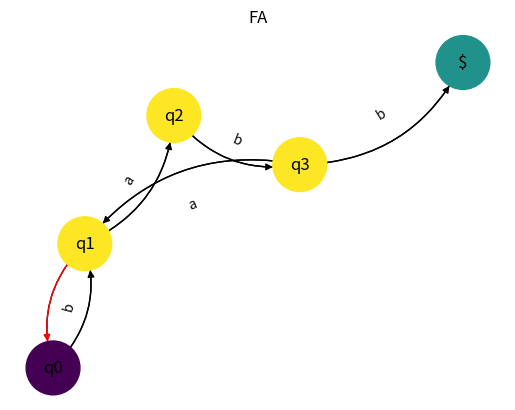

Reproduce this figure in Python. (Note: this script raises an exception after producing the figure.)
import re as regexp
import networkx as nx
import matplotlib.pyplot as plt
import pylab

grammar = """
VN={S, A, B, D},
VT={a, b},
P={
1. S -> aA
2. A -> bS
3. A -> aB
4. B -> bC
5. C -> aA
6. C -> b
}"""


def parse_string(input_str):
    str = input_str.split()
    str = "".join(str).split("P={")[1]
    if str[-1] == '}':
        str = str[:-1]
    str = regexp.split("[0-9]+\.", str)
    return list(filter(len, str))


P = parse_string(grammar)
# print(P)
# ['S->aA', 'A->bS', 'A->aB', 'B->bC', 'C->aA', 'C->b']

# Defining states
states = {}
for key in P:
    temp_split = key.split("->")
    curr_graph = temp_split[0]
    point_to = temp_split[1]
    empty_symbol = "$"
    if curr_graph not in states.keys():
        states[curr_graph] = []
    if len(point_to) < 2:
        point_to = point_to + empty_symbol
        states[curr_graph].append([point_to[0], point_to[1]])
    else:
        states[curr_graph].append([point_to[0], point_to[1]])

# print(states)
# {'S': [['a', 'A']], 'A': [['b', 'S'], ['a', 'B']], 'B': [['b', 'C']], 'C': [['a', 'A'], ['b', '$']]}


def verify(source_state, j):
    # a - source state input, b - accepted state
    for a, b in source_state:
        # Compares one input symbol with existing inputs in state
        if char_list[j] == a:
            # verify if the last input symbol coincides with terminal state
            if b == '$' and j == (len(char_list) - 1):
                print("Valid word")
                exit()
            else:
                # verifies the next input symbol in the next state
                return verify(states[b], j + 1)
    print("Not valid input")


def draw_graph():
    graph = nx.DiGraph()
    graph.add_edges_from([('q0', 'q1'), ('q1', 'q0'), ('q1', 'q2'), ('q2', 'q3'), ('q3', 'q1'), ('q3', '$')])
    val_map = {'q0': 1, '$': 2}
    values = [val_map.get(node, 3) for node in graph.nodes()]
    back_edge = [('q1', 'q0')]
    edge_colors = ['black' if not edge in back_edge else 'red' for edge in graph.edges()]
    pos = nx.spring_layout(graph)
    nx.draw_networkx_labels(graph, pos)
    nx.draw_networkx_edge_labels(graph, pos, edge_labels=dict([
        (('q0', 'q1'), 'a'), (('q1', 'q0'), 'b'), (('q1', 'q2'), 'a'),
        (('q2', 'q3'), 'b'), (('q3', 'q1'), 'a'), (('q3', '$'), 'b')]))
    nx.draw_networkx_edges(graph, pos, arrows=True, connectionstyle="arc3,rad=0.3")
    nx.draw(graph, pos, node_color=values, node_size=1500, edge_color=edge_colors,
            edge_cmap=plt.cm.Reds, connectionstyle="arc3,rad=0.3")
    plt.title(label='FA')
    plt.show()


draw_graph()
word = input("Type a word to be checked:\n")
char_list = list(word)
verify(states['S'], 0)
